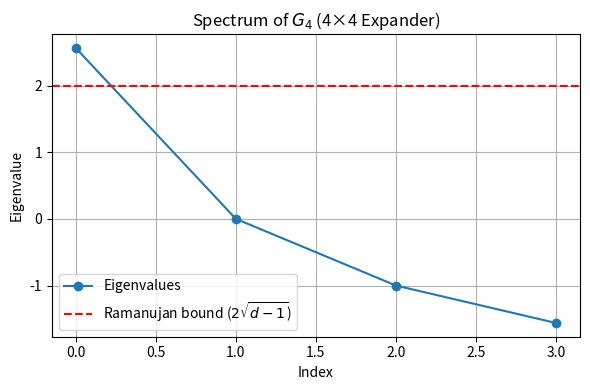

This figure's Python source:
# =============================================
# Spectral Analysis of G₄ – Ramanujan Candidate
# =============================================

import numpy as np
import matplotlib.pyplot as plt

# Adjacency matrix of G₄ (a handcrafted expander)
A = np.array([
    [0, 1, 1, 0],
    [1, 0, 1, 1],
    [1, 1, 0, 1],
    [0, 1, 1, 0]
], dtype=float)

print("Adjacency matrix A:")
print(A)

# Compute eigenvalues (use eigvalsh for symmetric matrices)
eigenvalues = np.linalg.eigvalsh(A)
eigenvalues_sorted = np.sort(eigenvalues)[::-1]

# Display results
print("Eigenvalues (sorted):")
for i, eig in enumerate(eigenvalues_sorted):
    print(f"  λ_{i} = {eig:.4f}")

# Compute the spectral gap: λ₁ − λ₂
spectral_gap = eigenvalues_sorted[0] - eigenvalues_sorted[1]

print(f"Spectral gap Δ = λ₁ − λ₂ = {spectral_gap:.4f}")

# Plotting the spectrum
plt.figure(figsize=(6, 4))
plt.plot(eigenvalues_sorted, 'o-', label='Eigenvalues')
plt.axhline(2, color='red', linestyle='--', label='Ramanujan bound ($2\\sqrt{d-1}$)')
plt.title("Spectrum of $G_4$ (4×4 Expander)")
plt.xlabel("Index")
plt.ylabel("Eigenvalue")
plt.grid(True)
plt.legend()
plt.tight_layout()
plt.savefig("G4_spectrum_plot.png")
plt.show()